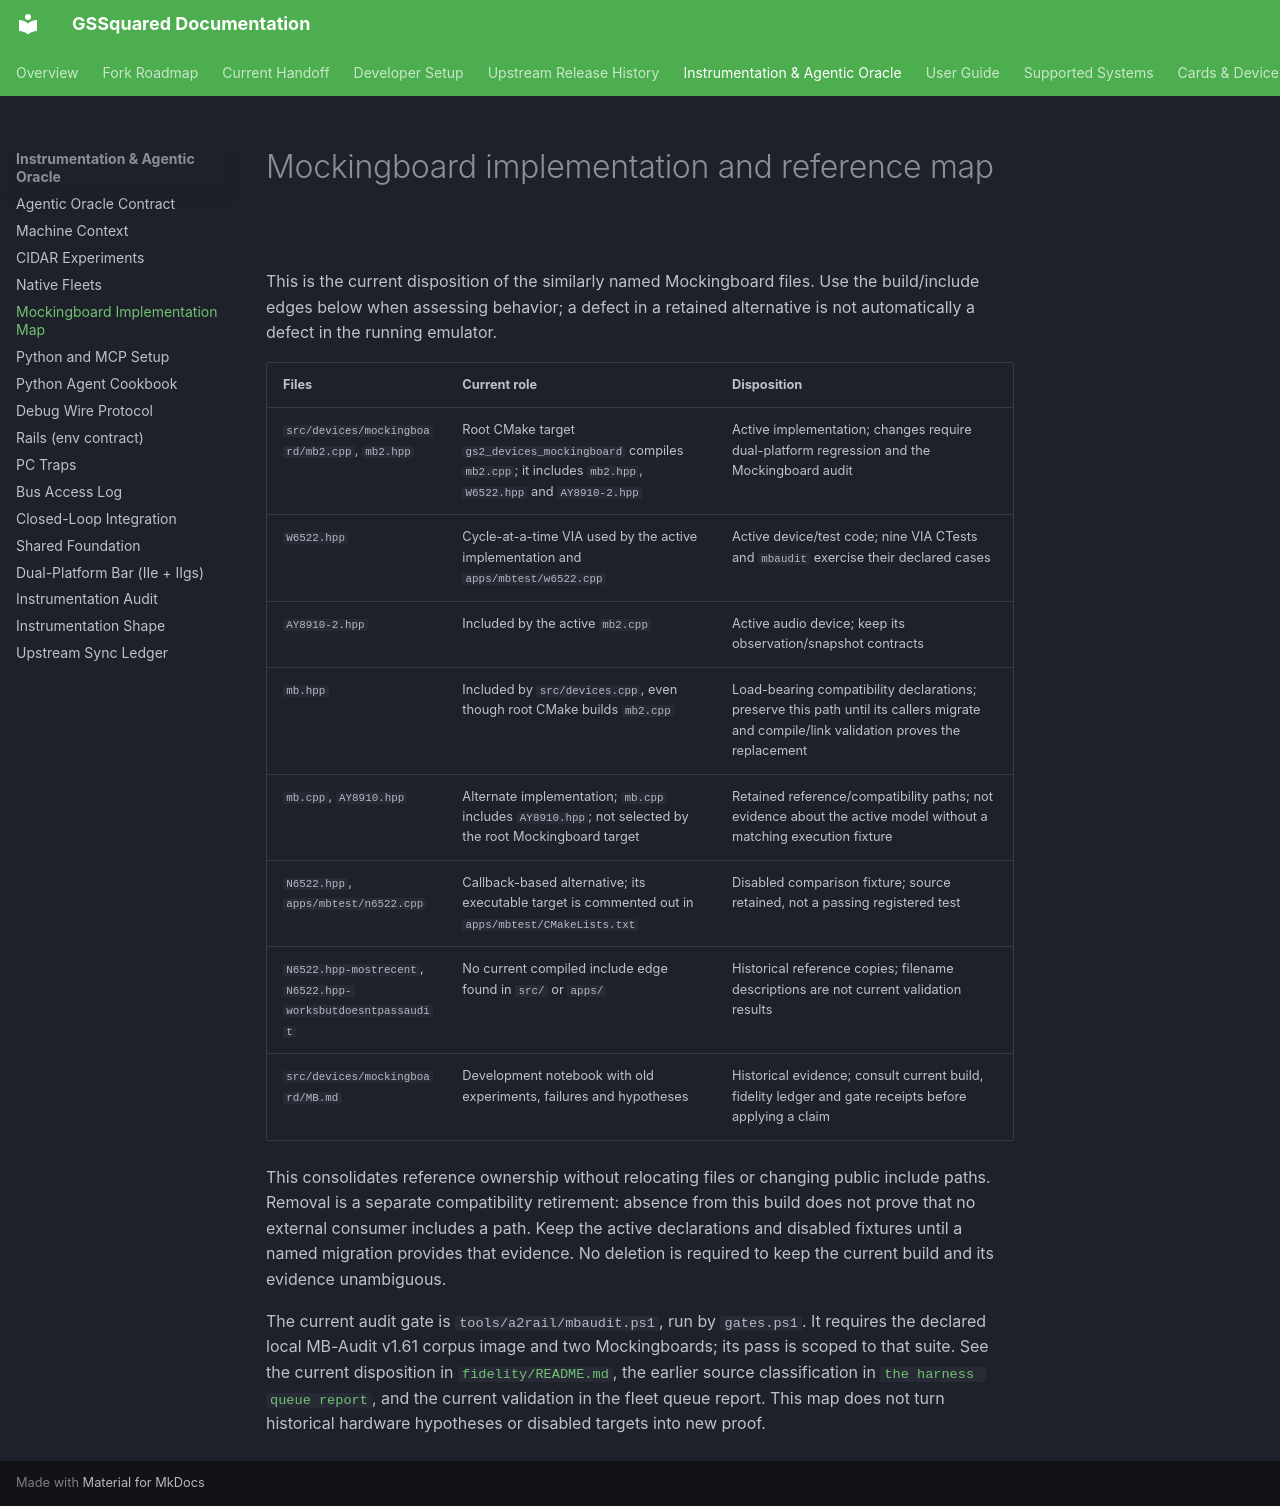

repository: BradHawthorne/gssquared · page: MOCKINGBOARD_IMPLEMENTATIONS/index.html · generator: mkdocs

# Mockingboard implementation and reference map

This is the current disposition of the similarly named Mockingboard files.
Use the build/include edges below when assessing behavior; a defect in a
retained alternative is not automatically a defect in the running emulator.

| Files | Current role | Disposition |
| --- | --- | --- |
| `src/devices/mockingboard/mb2.cpp`, `mb2.hpp` | Root CMake target `gs2_devices_mockingboard` compiles `mb2.cpp`; it includes `mb2.hpp`, `W6522.hpp` and `AY8910-2.hpp` | Active implementation; changes require dual-platform regression and the Mockingboard audit |
| `W6522.hpp` | Cycle-at-a-time VIA used by the active implementation and `apps/mbtest/w6522.cpp` | Active device/test code; nine VIA CTests and `mbaudit` exercise their declared cases |
| `AY8910-2.hpp` | Included by the active `mb2.cpp` | Active audio device; keep its observation/snapshot contracts |
| `mb.hpp` | Included by `src/devices.cpp`, even though root CMake builds `mb2.cpp` | Load-bearing compatibility declarations; preserve this path until its callers migrate and compile/link validation proves the replacement |
| `mb.cpp`, `AY8910.hpp` | Alternate implementation; `mb.cpp` includes `AY8910.hpp`; not selected by the root Mockingboard target | Retained reference/compatibility paths; not evidence about the active model without a matching execution fixture |
| `N6522.hpp`, `apps/mbtest/n6522.cpp` | Callback-based alternative; its executable target is commented out in `apps/mbtest/CMakeLists.txt` | Disabled comparison fixture; source retained, not a passing registered test |
| `N6522.hpp-mostrecent`, `N6522.hpp-worksbutdoesntpassaudit` | No current compiled include edge found in `src/` or `apps/` | Historical reference copies; filename descriptions are not current validation results |
| `src/devices/mockingboard/MB.md` | Development notebook with old experiments, failures and hypotheses | Historical evidence; consult current build, fidelity ledger and gate receipts before applying a claim |

This consolidates reference ownership without relocating files or changing
public include paths. Removal is a separate compatibility retirement: absence
from this build does not prove that no external consumer includes a path.
Keep the active declarations and disabled fixtures until a named migration
provides that evidence. No deletion is required to keep the current build and
its evidence unambiguous.

The current audit gate is `tools/a2rail/mbaudit.ps1`, run by `gates.ps1`. It
requires the declared local MB-Audit v1.61 corpus image and two Mockingboards;
its pass is scoped to that suite. See the current disposition in
[`fidelity/README.md`](fidelity/README.md), the earlier source classification in
[`the harness queue report`](reports/gssquared-queue-harness-20261016/README.md),
and the current validation in the fleet queue report. This map does not turn
historical hardware hypotheses or disabled targets into new proof.
